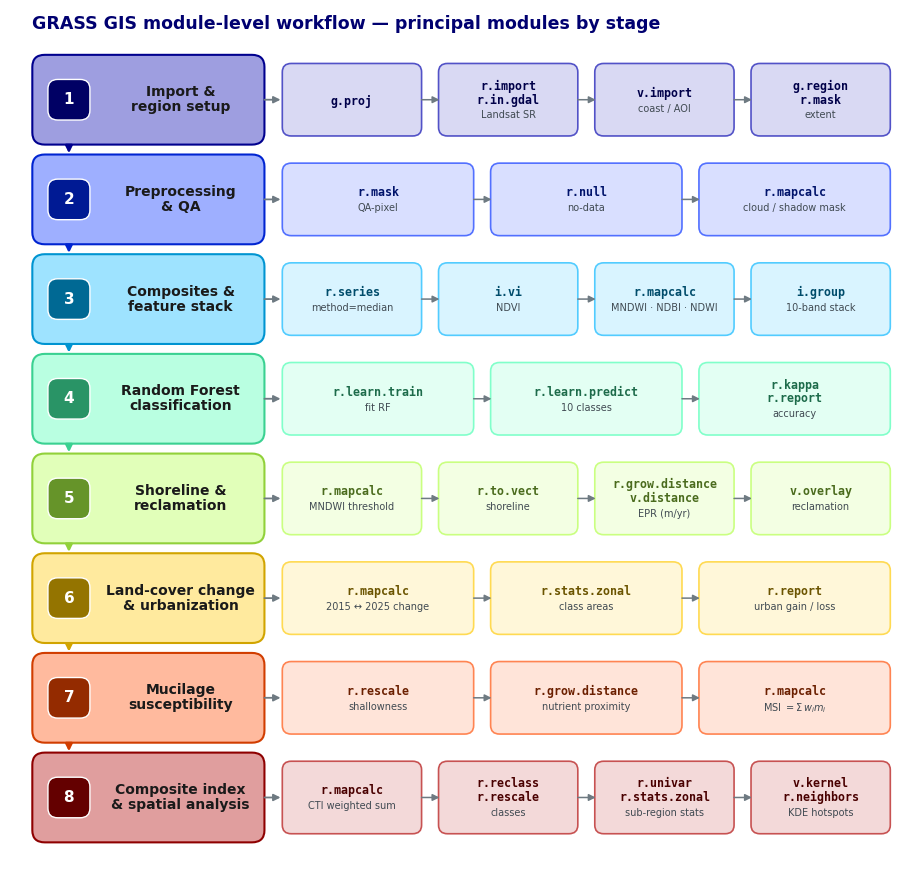

Source code (Python): (Note: this script raises an exception after producing the figure.)
#!/usr/bin/env python3
"""fig03_grassworkflow -- GRASS GIS module-level workflow: the principal modules
at each stage of the Marmara Landsat coastal-transformation chain.
Lane per stage (left spine, numbered, jet-coloured) -> chain of GRASS command
chips (lighter tint of the lane colour). Vector PDF + 300-dpi PNG."""
import matplotlib
matplotlib.use("Agg")
import numpy as np
import matplotlib.pyplot as plt
from matplotlib.patches import FancyBboxPatch, FancyArrowPatch

plt.rcParams.update({
    "font.family": "sans-serif",
    "font.sans-serif": ["DejaVu Sans"],
    "font.monospace": ["DejaVu Sans Mono"],
    "mathtext.fontset": "dejavusans",
    "pdf.fonttype": 42, "ps.fonttype": 42,
})

INK  = "#1A1A1A"
NOTE = "#404A52"
ARROW = "#6E7A82"

def tint(c, f):   # blend toward white (f in 0..1)
    return tuple(c[i]*(1-f) + f for i in range(3))
def shade(c, f):  # blend toward black
    return tuple(c[i]*(1-f) for i in range(3))

FIGH = 8.7
PPU  = FIGH * 72 / 100.0
def LH(s): return s * 1.2 / PPU

fig, ax = plt.subplots(figsize=(9.0, FIGH))
ax.set_xlim(0, 100); ax.set_ylim(0, 100); ax.axis("off")

# stage lanes: (number, name, [ (module, note), ... ])
stages = [
    (1, "Import &\nregion setup",
        [("g.proj", ""), ("r.import\nr.in.gdal", "Landsat SR"),
         ("v.import", "coast / AOI"), ("g.region\nr.mask", "extent")]),
    (2, "Preprocessing\n& QA",
        [("r.mask", "QA-pixel"), ("r.null", "no-data"),
         ("r.mapcalc", "cloud / shadow mask")]),
    (3, "Composites &\nfeature stack",
        [("r.series", "method=median"), ("i.vi", "NDVI"),
         ("r.mapcalc", "MNDWI \u00b7 NDBI \u00b7 NDWI"), ("i.group", "10-band stack")]),
    (4, "Random Forest\nclassification",
        [("r.learn.train", "fit RF"), ("r.learn.predict", "10 classes"),
         ("r.kappa\nr.report", "accuracy")]),
    (5, "Shoreline &\nreclamation",
        [("r.mapcalc", "MNDWI threshold"), ("r.to.vect", "shoreline"),
         ("r.grow.distance\nv.distance", "EPR (m/yr)"), ("v.overlay", "reclamation")]),
    (6, "Land-cover change\n& urbanization",
        [("r.mapcalc", "2015 \u2194 2025 change"), ("r.stats.zonal", "class areas"),
         ("r.report", "urban gain / loss")]),
    (7, "Mucilage\nsusceptibility",
        [("r.rescale", "shallowness"), ("r.grow.distance", "nutrient proximity"),
         ("r.mapcalc", r"MSI $=\Sigma\, w_i m_i$")]),
    (8, "Composite index\n& spatial analysis",
        [("r.mapcalc", "CTI weighted sum"), ("r.reclass\nr.rescale", "classes"),
         ("r.univar\nr.stats.zonal", "sub-region stats"), ("v.kernel\nr.neighbors", "KDE hotspots")]),
]

# distinct jet colour per stage
JET = plt.get_cmap("jet")
BASE = [JET(v) for v in np.linspace(0.04, 0.96, len(stages))]

# compact vertical layout
top_cy = 89.6
step   = 11.55
lane_h = 10.4
lab_x0, lab_x1 = 2.5, 28.5
chip_x0, chip_x1 = 30.5, 98.6
badge_x = 6.6

def arrow(x1, y1, x2, y2, lw=1.3, color=ARROW):
    ax.add_patch(FancyArrowPatch((x1, y1), (x2, y2), arrowstyle="-|>",
        mutation_scale=10, lw=lw, color=color, shrinkA=0, shrinkB=0, zorder=3))

ax.text(2.5, 99.4, "GRASS GIS module-level workflow \u2014 principal modules by stage",
        ha="left", va="top", fontsize=12.5, fontweight="bold", color=shade(BASE[0], 0.35))

cys = [top_cy - i*step for i in range(len(stages))]

for i, ((num, name, chips), cy) in enumerate(zip(stages, cys)):
    b = BASE[i]
    lane_fill = tint(b, 0.62); lane_edge = shade(b, 0.18)
    badge_fill = shade(b, 0.42)
    chip_fill = tint(b, 0.85); chip_edge = tint(b, 0.32)
    mod_col = shade(b, 0.58)

    # lane label
    ax.add_patch(FancyBboxPatch((lab_x0, cy-lane_h/2), lab_x1-lab_x0, lane_h,
        boxstyle="round,pad=0,rounding_size=1.4", facecolor=lane_fill,
        edgecolor=lane_edge, linewidth=1.5, zorder=2))
    ax.add_patch(FancyBboxPatch((badge_x-2.35, cy-2.35), 4.7, 4.7,
        boxstyle="round,pad=0,rounding_size=1.1", facecolor=badge_fill,
        edgecolor="white", linewidth=1.0, zorder=4))
    ax.text(badge_x, cy, str(num), ha="center", va="center", fontsize=11.0,
            fontweight="bold", color="white", zorder=5)
    ax.text((badge_x+2.35+lab_x1)/2 + 0.4, cy, name, ha="center", va="center",
            fontsize=10.0, fontweight="bold", color=INK, zorder=4, linespacing=1.1)

    # chips chain
    n = len(chips); gap = 1.9
    cw = (chip_x1 - chip_x0 - (n-1)*gap) / n
    ch = 8.4
    arrow(lab_x1, cy, chip_x0-0.2, cy, lw=1.3)
    for k, (mod, note) in enumerate(chips):
        x0 = chip_x0 + k*(cw+gap)
        ax.add_patch(FancyBboxPatch((x0, cy-ch/2), cw, ch,
            boxstyle="round,pad=0,rounding_size=1.0", facecolor=chip_fill,
            edgecolor=chip_edge, linewidth=1.2, zorder=2))
        nmod = mod.count("\n")+1
        has_note = bool(note)
        # vertically centre the module(+note) block inside the chip
        block = nmod*LH(8.4) + (LH(7.0)+0.5 if has_note else 0)
        mty = cy + block/2 - 0.2
        ax.text(x0+cw/2, mty, mod, ha="center", va="top", fontsize=8.4,
                family="monospace", fontweight="bold", color=mod_col, zorder=4,
                linespacing=1.08)
        if has_note:
            ny = mty - nmod*LH(8.4) - 0.35
            ax.text(x0+cw/2, ny, note, ha="center", va="top", fontsize=7.0,
                    color=NOTE, zorder=4, linespacing=1.1)
        if k < n-1:
            arrow(x0+cw, cy, x0+cw+gap+0.1, cy, lw=1.1)

    # vertical spine to next lane (coloured by the current stage)
    if i < len(stages)-1:
        arrow(badge_x, cy-lane_h/2-0.15, badge_x, cys[i+1]+lane_h/2+0.15,
              lw=1.8, color=lane_edge)

fig.subplots_adjust(left=0.004, right=0.996, top=0.997, bottom=0.005)
fig.savefig("/mnt/user-data/outputs/fig03_grassworkflow.pdf")
fig.savefig("/mnt/user-data/outputs/fig03_grassworkflow.png", dpi=300)
print("done")
